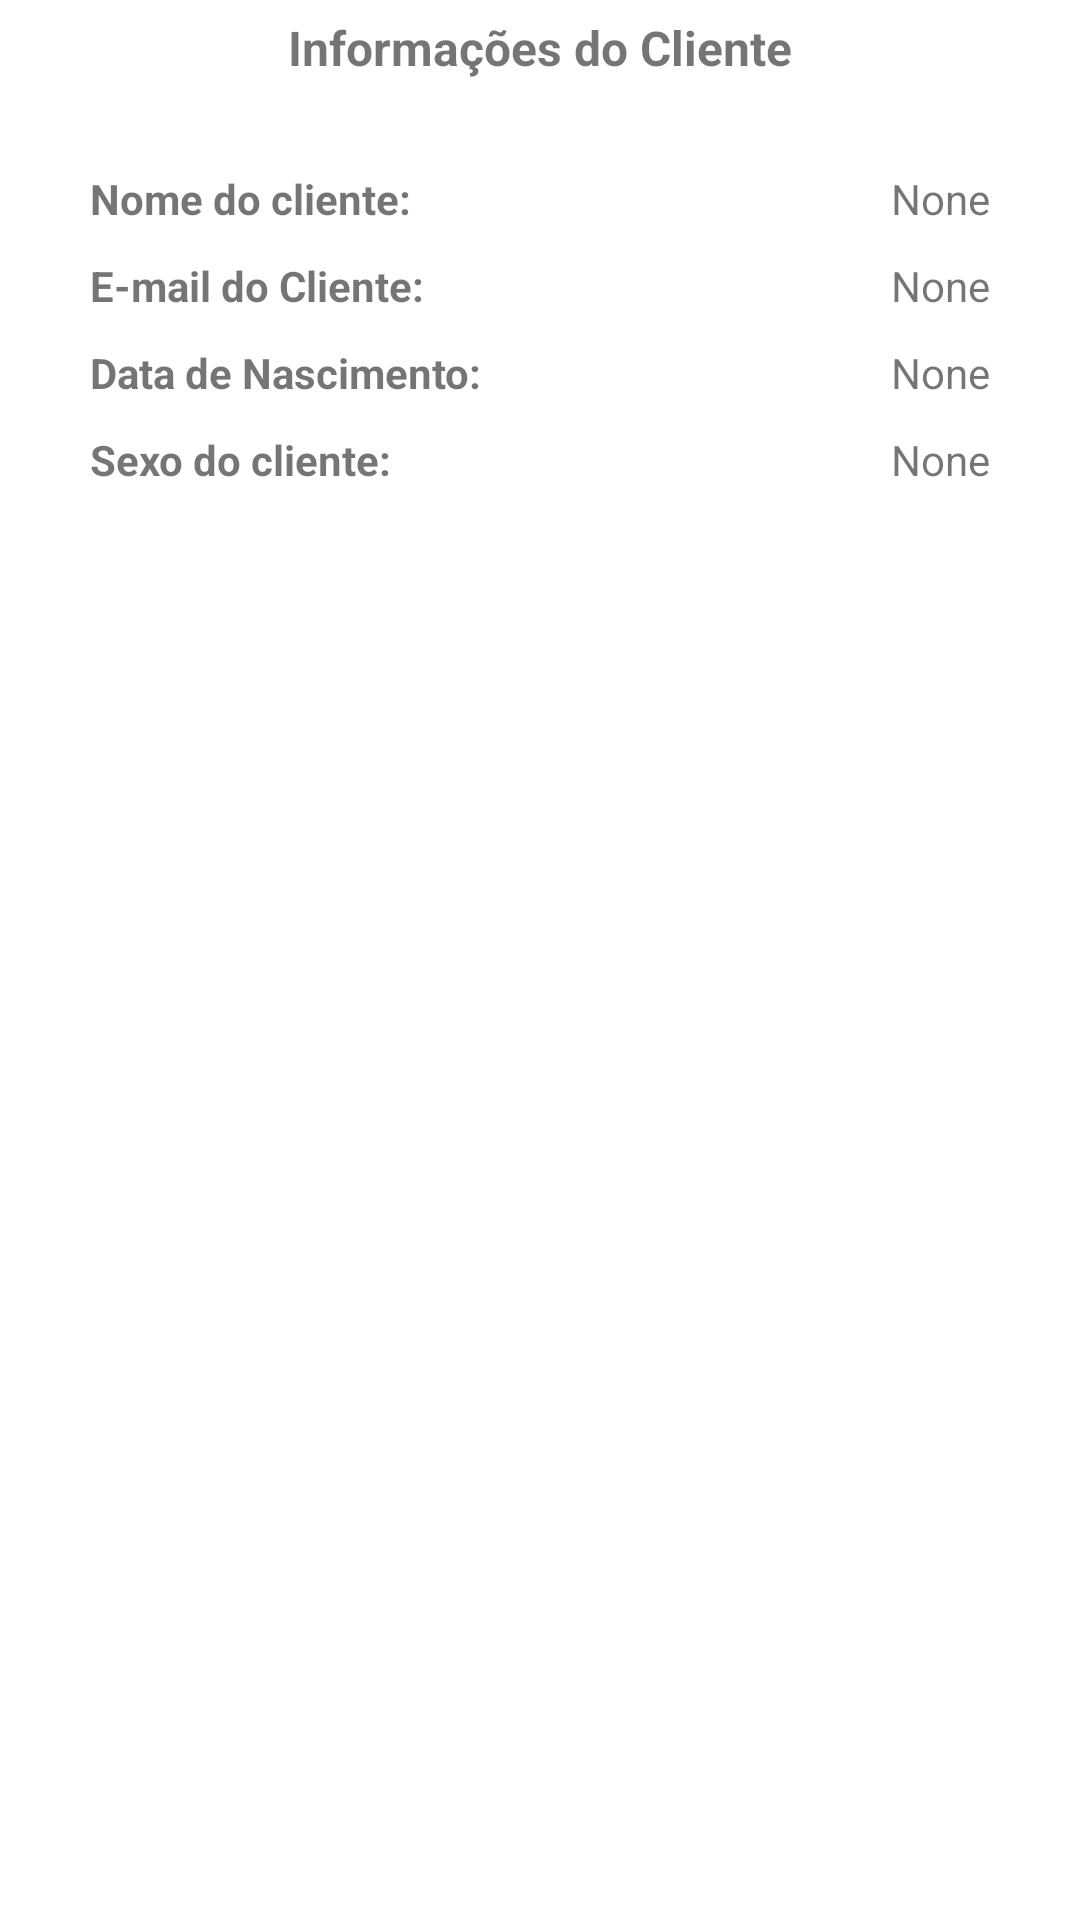

Produce the Android XML layout that renders to this screen, including the resource entries it uses.
<!-- AndroidManifest.xml: application theme Theme.Dpa_android -->
<!-- res/layout/fragment_client_info.xml -->
<?xml version="1.0" encoding="utf-8"?>
<FrameLayout xmlns:android="http://schemas.android.com/apk/res/android"
    xmlns:app="http://schemas.android.com/apk/res-auto"
    xmlns:tools="http://schemas.android.com/tools"
    android:id="@+id/fragmentClientInfo"
    android:layout_width="match_parent"
    android:layout_height="match_parent"
    tools:context=".ClientInfo">

    <LinearLayout
        android:layout_width="match_parent"
        android:layout_height="match_parent"
        android:layout_marginLeft="25dp"
        android:layout_marginTop="5dp"
        android:layout_marginRight="25dp"
        android:layout_marginBottom="5dp"
        android:orientation="vertical">

        <TextView
            android:id="@+id/clienteInfoTitle"
            android:layout_width="match_parent"
            android:layout_height="wrap_content"
            android:layout_marginBottom="25dp"
            android:gravity="center"
            android:text="Informações do Cliente"
            android:textSize="16sp"
            android:textStyle="bold" />

        <LinearLayout
            android:layout_width="match_parent"
            android:layout_height="wrap_content"
            android:orientation="horizontal"
            android:padding="5dp">

            <TextView
                android:id="@+id/campoNomeCliente"
                android:layout_width="match_parent"
                android:layout_height="wrap_content"
                android:layout_weight="1"
                android:text="Nome do cliente:"
                android:textStyle="bold" />

            <TextView
                android:id="@+id/nomeClienteInfo"
                android:layout_width="match_parent"
                android:layout_height="wrap_content"
                android:layout_weight="1"
                android:gravity="end"
                android:text="None" />

        </LinearLayout>

        <LinearLayout
            android:layout_width="match_parent"
            android:layout_height="wrap_content"
            android:orientation="horizontal"
            android:padding="5dp">

            <TextView
                android:id="@+id/campoEmailCliente"
                android:layout_width="match_parent"
                android:layout_height="wrap_content"
                android:layout_weight="1"
                android:text="E-mail do Cliente:"
                android:textStyle="bold" />

            <TextView
                android:id="@+id/emailClienteInfo"
                android:layout_width="match_parent"
                android:layout_height="wrap_content"
                android:layout_weight="1"
                android:gravity="end"
                android:text="None" />
        </LinearLayout>

        <LinearLayout
            android:layout_width="match_parent"
            android:layout_height="wrap_content"
            android:orientation="horizontal"
            android:padding="5dp">

            <TextView
                android:id="@+id/campoNascimento"
                android:layout_width="match_parent"
                android:layout_height="wrap_content"
                android:layout_weight="1"
                android:text="Data de Nascimento:"
                android:textStyle="bold" />

            <TextView
                android:id="@+id/nascimentoClienteInfo"
                android:layout_width="match_parent"
                android:layout_height="wrap_content"
                android:layout_weight="1"
                android:gravity="end"
                android:text="None" />
        </LinearLayout>

        <LinearLayout
            android:layout_width="match_parent"
            android:layout_height="wrap_content"
            android:orientation="horizontal"
            android:padding="5dp">

            <TextView
                android:id="@+id/campoSexo"
                android:layout_width="match_parent"
                android:layout_height="wrap_content"
                android:layout_weight="1"
                android:text="Sexo do cliente:"
                android:textStyle="bold" />

            <TextView
                android:id="@+id/sexoClienteInfo"
                android:layout_width="match_parent"
                android:layout_height="wrap_content"
                android:layout_weight="1"
                android:gravity="end"
                android:text="None" />
        </LinearLayout>

    </LinearLayout>
</FrameLayout>
<!-- resources referenced by this layout -->
<resources>
  <style name="Theme.Dpa_android" parent="Theme.MaterialComponents.DayNight.DarkActionBar">
          
          <item name="colorPrimary">@color/purple_500</item>
          <item name="colorPrimaryVariant">@color/purple_700</item>
          <item name="colorOnPrimary">@color/white</item>
          
          <item name="colorSecondary">@color/teal_200</item>
          <item name="colorSecondaryVariant">@color/teal_700</item>
          <item name="colorOnSecondary">@color/black</item>
          
          <item name="android:statusBarColor" tools:targetApi="l">?attr/colorPrimaryVariant</item>
          
      </style>
  <!-- not gathered from this repository: default colours our renderer supplied (Android Studio template values) -->
  <color name="purple_500">#FF6200EE</color>
  <color name="purple_700">#FF3700B3</color>
  <color name="teal_200">#FF03DAC5</color>
  <color name="teal_700">#FF018786</color>
  <color name="black">#FF000000</color>
  <color name="white">#FFFFFFFF</color>
</resources>
